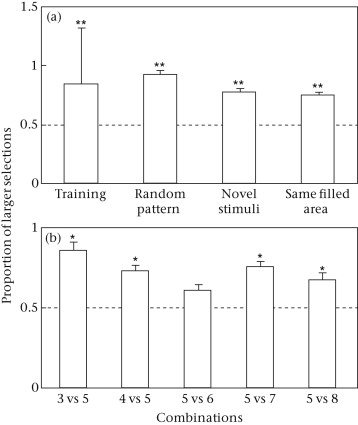

Source data for this figure (header and first rows):
Series 1:
1.002, 0.8583
1.989, 0.7333
3.01, 0.6083
4.005, 0.7542
5.003, 0.675
